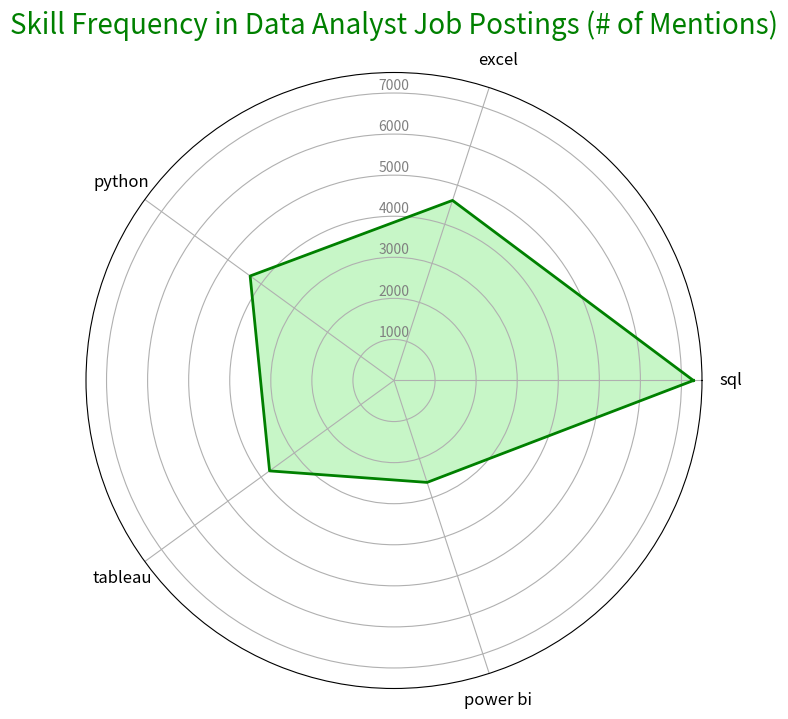

Write the Python code that produced this figure.
import numpy as np
import matplotlib.pyplot as plt

# Data
data = [
    {"skills": "sql", "demand_count": 7291},
    {"skills": "excel", "demand_count": 4611},
    {"skills": "python", "demand_count": 4330},
    {"skills": "tableau", "demand_count": 3745},
    {"skills": "power bi", "demand_count": 2609}
]

# Extract skill names and demand counts
skills = [d['skills'] for d in data]
demand_counts = [int(d['demand_count']) for d in data]

# Number of variables
num_vars = len(skills)

# Compute angle for each axis
angles = np.linspace(0, 2 * np.pi, num_vars, endpoint=False).tolist()

# The plot is circular, so we need to "complete the loop" and append the start value to the end.
skills += [skills[0]]
demand_counts += [demand_counts[0]]
angles += [angles[0]]

# Compute average angle
avg_angle = np.pi / 2

# Plot
fig, ax = plt.subplots(figsize=(8, 8), subplot_kw=dict(polar=True))
ax.fill(angles, demand_counts, color='lightgreen', alpha=0.5)
ax.plot(angles, demand_counts, color='green', linewidth=2)

# Add demand count as text for each ring
for i in range(7):
    # Set the label values on the SQL axis to 1000, 2000, 3000, 4000, ...
    ax.text(np.pi/2, (i + 1) * 1000, str((i + 1) * 1000), ha='center', va='bottom', fontsize=10, color='gray')

# Add labels
ax.set_yticklabels([])
ax.set_xticks(angles[:-1])  # Set ticks explicitly
ax.set_xticklabels(skills[:-1], fontsize=12, rotation=90 - np.degrees(avg_angle))  # Apply labels with rotation

# Set custom radial position for ticks to move them further from the center
ax.tick_params(axis='x', pad=10)  # Increase the padding to move the labels further out


# Title
plt.title('Skill Frequency in Data Analyst Job Postings (# of Mentions)', size=20, color='green', y=1.05)

# Set radius limit to 7500 to accommodate demand count up to 7000
ax.set_ylim(0, 7500)

# Show plot
plt.show()
